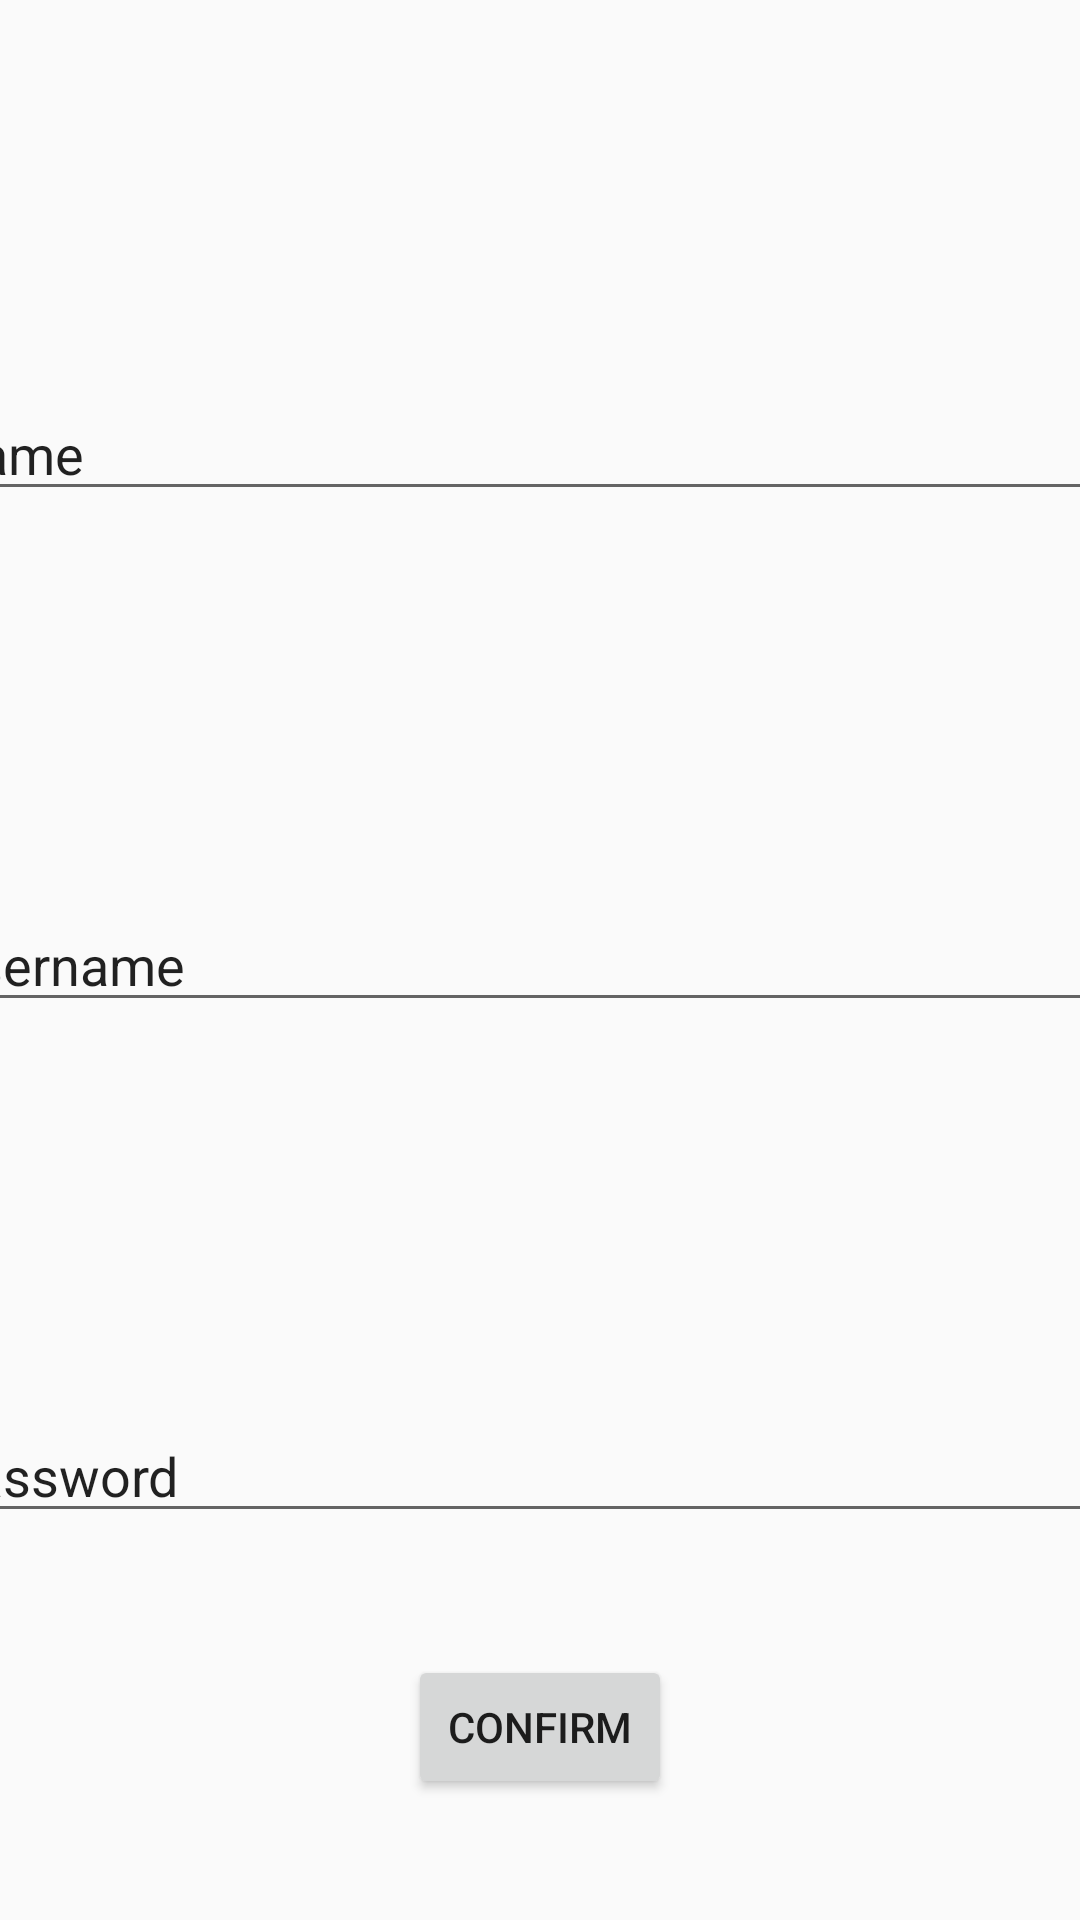

Reconstruct the res/layout file that produces this screen, plus the resources it refers to.
<!-- AndroidManifest.xml: application theme AppTheme -->
<!-- res/layout/sign_up.xml -->
<?xml version="1.0" encoding="utf-8"?>
<androidx.constraintlayout.widget.ConstraintLayout xmlns:android="http://schemas.android.com/apk/res/android"
    xmlns:app="http://schemas.android.com/apk/res-auto"
    xmlns:tools="http://schemas.android.com/tools"
    android:layout_width="match_parent"
    android:layout_height="match_parent">

    <EditText
        android:id="@+id/inputName"
        android:layout_width="409dp"
        android:layout_height="wrap_content"
        android:ems="10"
        android:inputType="textPersonName"
        android:text="Name"
        app:layout_constraintBottom_toTopOf="@+id/inputUsername"
        app:layout_constraintEnd_toEndOf="parent"
        app:layout_constraintHorizontal_bias="0.5"
        app:layout_constraintStart_toStartOf="parent"
        app:layout_constraintTop_toTopOf="parent" />

    <EditText
        android:id="@+id/inputUsername"
        android:layout_width="409dp"
        android:layout_height="wrap_content"
        android:ems="10"
        android:inputType="textPersonName"
        android:text="Username"
        app:layout_constraintBottom_toTopOf="@+id/inputPassword"
        app:layout_constraintEnd_toEndOf="parent"
        app:layout_constraintHorizontal_bias="0.5"
        app:layout_constraintStart_toStartOf="parent"
        app:layout_constraintTop_toBottomOf="@+id/inputName" />

    <EditText
        android:id="@+id/inputPassword"
        android:layout_width="409dp"
        android:layout_height="wrap_content"
        android:ems="10"
        android:inputType="textPersonName"
        android:text="Password"
        app:layout_constraintBottom_toBottomOf="parent"
        app:layout_constraintEnd_toEndOf="parent"
        app:layout_constraintStart_toStartOf="parent"
        app:layout_constraintTop_toBottomOf="@+id/inputUsername" />

    <androidx.constraintlayout.widget.Guideline
        android:id="@+id/guideline4"
        android:layout_width="wrap_content"
        android:layout_height="wrap_content"
        android:orientation="vertical"
        app:layout_constraintGuide_begin="20dp" />

    <androidx.constraintlayout.widget.Guideline
        android:id="@+id/guideline5"
        android:layout_width="wrap_content"
        android:layout_height="wrap_content"
        android:orientation="horizontal"
        app:layout_constraintGuide_begin="20dp" />

    <Button
        android:id="@+id/signUpConfirm"
        android:layout_width="wrap_content"
        android:layout_height="wrap_content"
        android:text="Confirm"
        app:layout_constraintBottom_toBottomOf="parent"
        app:layout_constraintEnd_toEndOf="parent"
        app:layout_constraintStart_toStartOf="parent"
        app:layout_constraintTop_toBottomOf="@+id/inputPassword" />
</androidx.constraintlayout.widget.ConstraintLayout>
<!-- resources referenced by this layout -->
<resources>
  <style name="AppTheme" parent="Theme.AppCompat.Light.DarkActionBar">
  
          <item name="colorPrimary">@color/colorPrimary</item>
          <item name="colorPrimaryDark">@color/colorPrimaryDark</item>
          <item name="colorAccent">@color/colorAccent</item>
      </style>
  <color name="colorPrimary">#C40712</color>
  <color name="colorPrimaryDark">#FF000000</color>
  <color name="colorAccent">#C40712</color>
</resources>
